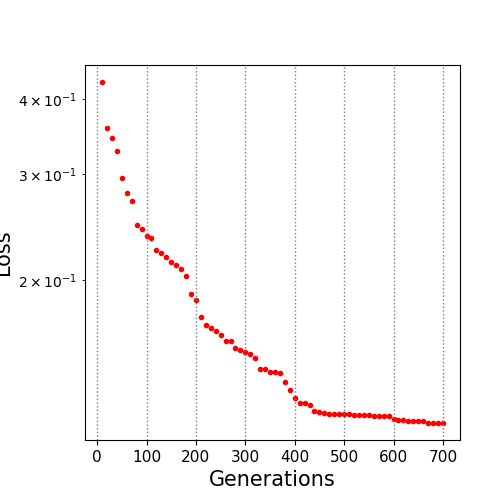

The file beside this chart, header and first rows:
10.0, 0.426462
20.0, 0.3572
30.0, 0.3442
40.0, 0.3281
50.0, 0.296
60.0, 0.2794
70.0, 0.2703
80.0, 0.247
90.0, 0.2427
100.0, 0.2365
110.0, 0.2353
120.0, 0.2245
130.0, 0.2215
140.0, 0.2187
150.0, 0.2143
160.0, 0.2119
170.0, 0.2085
180.0, 0.203
190.0, 0.1898
200.0, 0.1852
210.0, 0.1738
220.0, 0.1683
230.0, 0.1666
240.0, 0.1646
250.0, 0.1618
260.0, 0.1582
270.0, 0.1582
280.0, 0.1543
290.0, 0.1528
300.0, 0.1518
310.0, 0.1505
320.0, 0.1484
330.0, 0.1422
340.0, 0.1422
350.0, 0.1409
360.0, 0.1408
370.0, 0.1399
380.0, 0.1352
390.0, 0.1314
400.0, 0.1276
410.0, 0.1248
420.0, 0.1247
430.0, 0.1239
440.0, 0.1212
450.0, 0.1206
460.0, 0.1204
470.0, 0.12
480.0, 0.12
490.0, 0.12
500.0, 0.1199
510.0, 0.1199
520.0, 0.1195
530.0, 0.1194
540.0, 0.1192
550.0, 0.1192
560.0, 0.119
570.0, 0.1188
580.0, 0.1188
590.0, 0.1188
600.0, 0.1174
610.0, 0.1171
... 9 more rows
